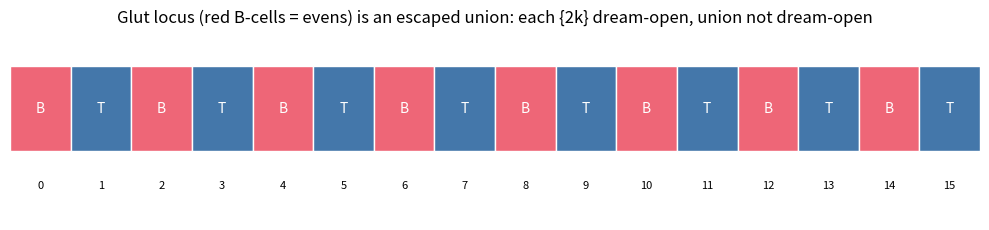

The script that saved this image:
import matplotlib.pyplot as plt
from matplotlib.patches import Rectangle

def draw_bridge(n: int = 16) -> None:
    v = lambda k: 'B' if k % 2 == 0 else 'T'
    fig, ax = plt.subplots(figsize=(10, 2.4))
    for k in range(n):
        c = '#ee6677' if v(k) == 'B' else '#4477aa'
        ax.add_patch(Rectangle((k, 0), 1, 1, facecolor=c, edgecolor='white'))
        ax.text(k + 0.5, 0.5, v(k), ha='center', va='center', color='white')
        ax.text(k + 0.5, -0.4, str(k), ha='center', va='center', fontsize=8)
    ax.set_xlim(0, n)
    ax.set_ylim(-0.8, 1.4)
    ax.set_title('Glut locus (red B-cells = evens) is an escaped union: '
                 'each {2k} dream-open, union not dream-open')
    ax.axis('off')
    plt.tight_layout()
    plt.savefig('glut_locus_bridge.png', dpi=150)
    print('wrote glut_locus_bridge.png')

if __name__ == '__main__':
    draw_bridge()
